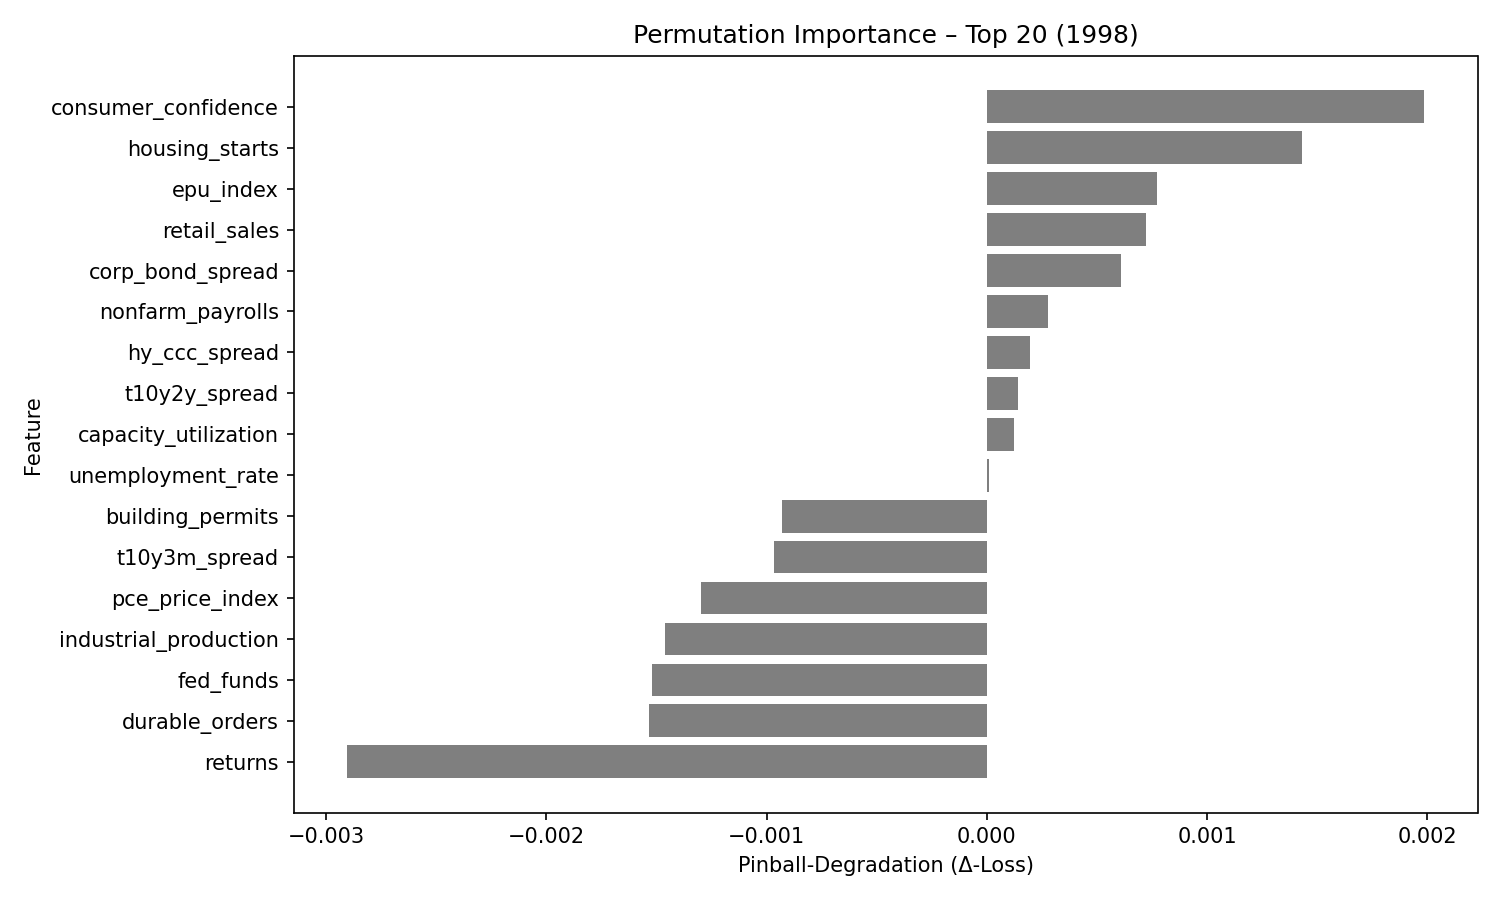

The data file committed next to this chart (first rows):
feature, pinball_degradation
consumer_confidence, 0.001984
housing_starts, 0.00143
epu_index, 0.000774
retail_sales, 0.0007223
corp_bond_spread, 0.0006118
nonfarm_payrolls, 0.0002804
hy_ccc_spread, 0.0001975
t10y2y_spread, 0.0001407
capacity_utilization, 0.0001232
unemployment_rate, 7.9758465e-06
building_permits, -0.0009313
t10y3m_spread, -0.0009654
pce_price_index, -0.001296
industrial_production, -0.001462
fed_funds, -0.001522
durable_orders, -0.001534
returns, -0.002903
